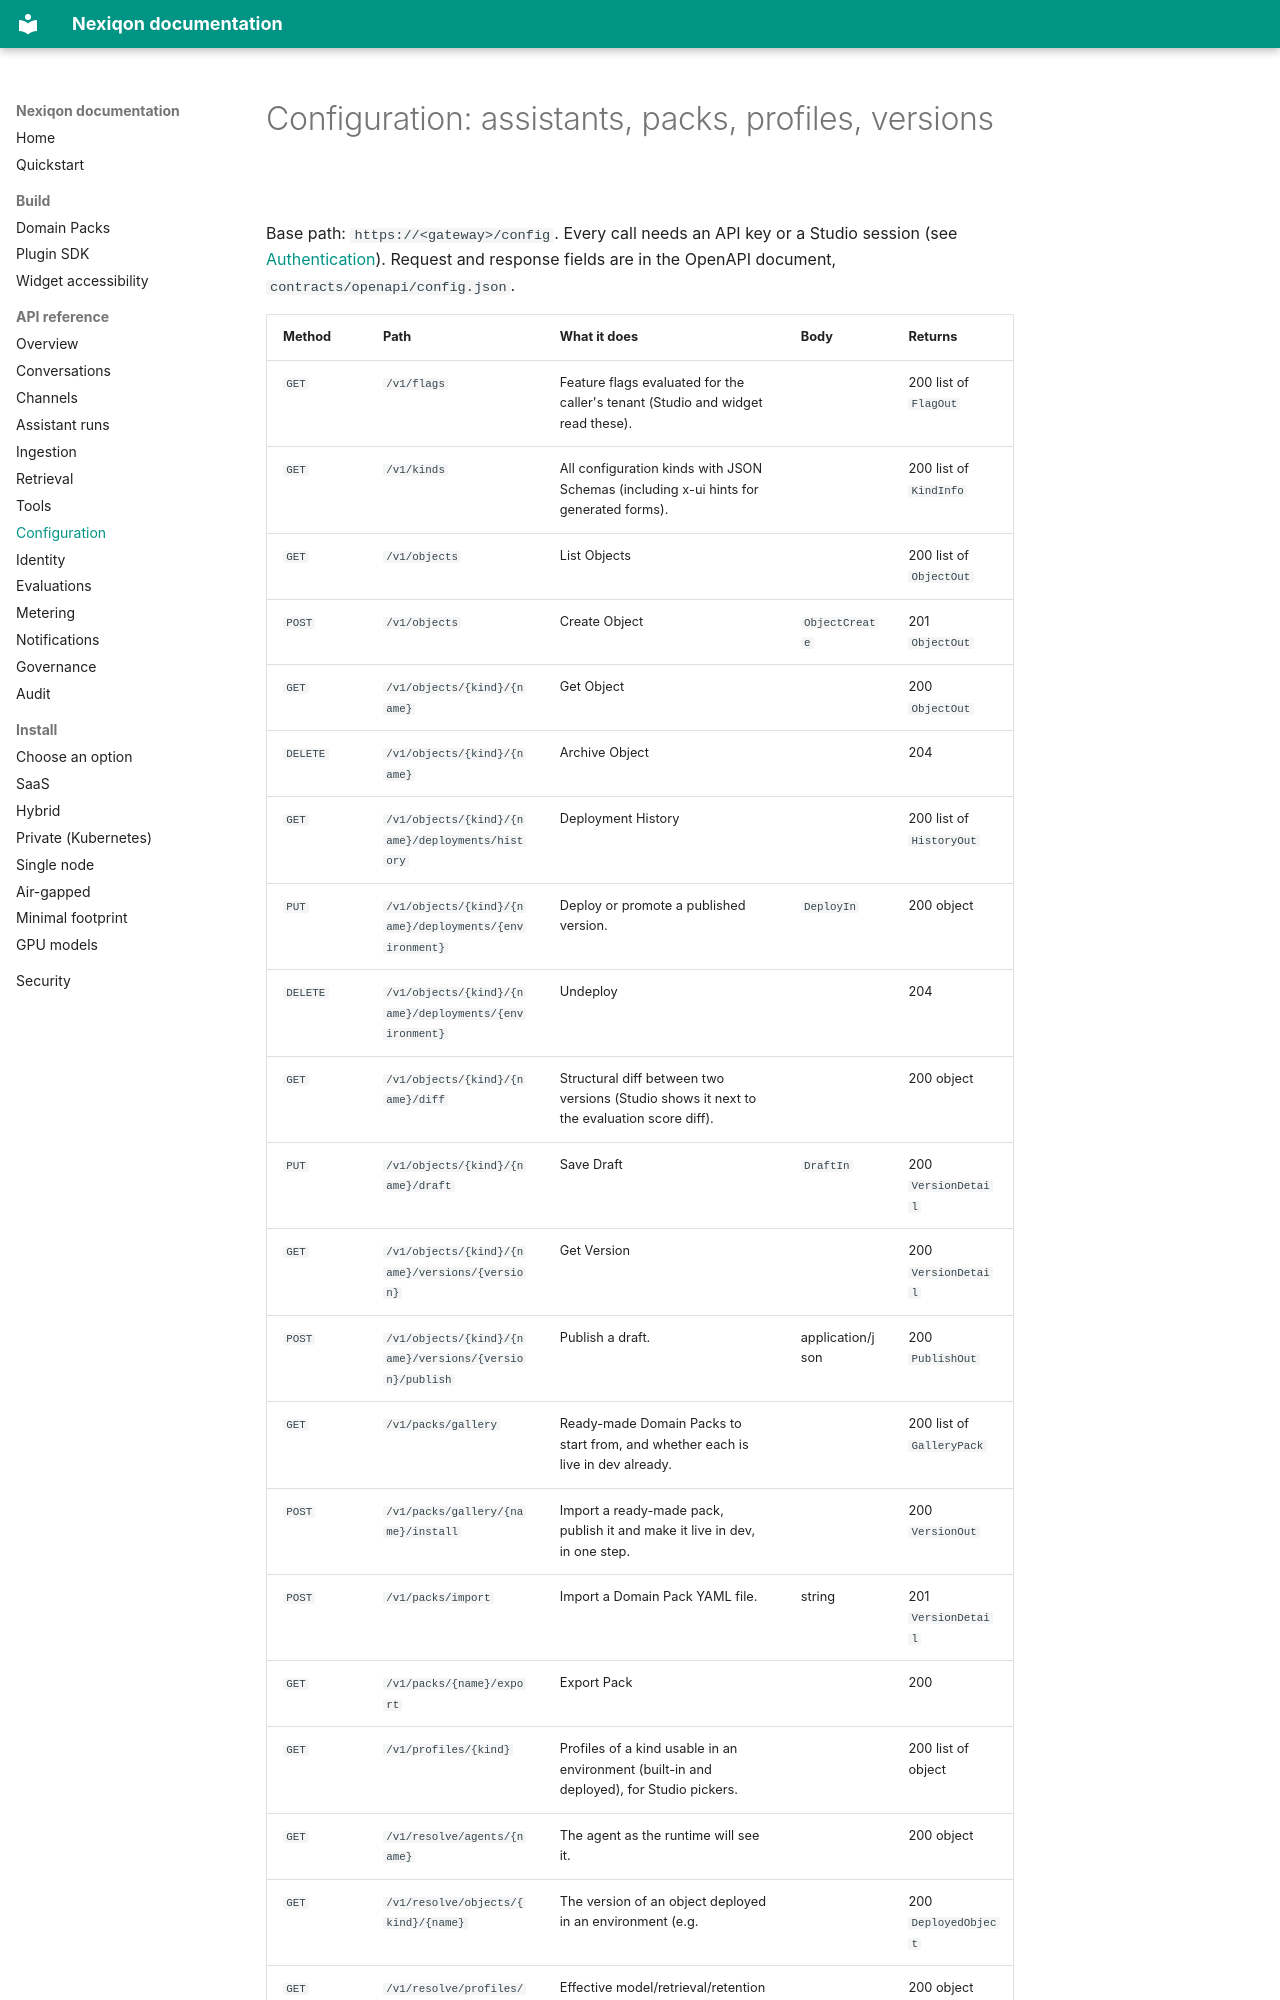

repository: aanaruna78/Nexiqon · page: handbook/api/config/index.html · generator: mkdocs

# Configuration: assistants, packs, profiles, versions

<!-- Generated by tools/docs/api_reference.py from contracts/openapi; do not edit. -->

Base path: `https://<gateway>/config`. Every call needs an API key or a Studio session (see [Authentication](index.md#authentication)). Request and response fields are in the OpenAPI document, `contracts/openapi/config.json`.
